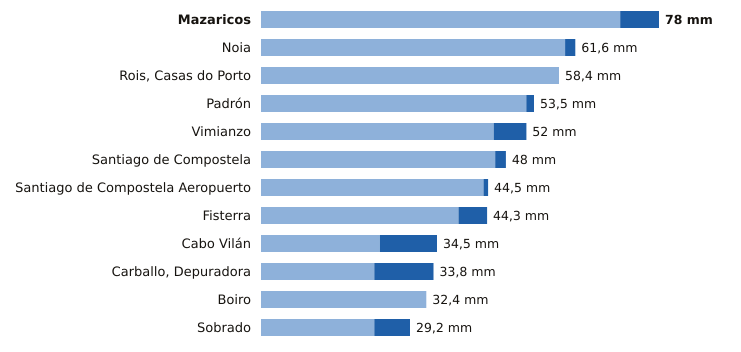

Source data for this figure (header and first rows):
estacion, provincia, indicativo, mm_6_dias_anteriores, mm_hoy, mm_7_dias, horas_de_hoy
Mazaricos, A Coruña, 1406X, 70.4, 7.6, 78.0, 3
Noia, A Coruña, 1435C, 59.6, 2.0, 61.6, 5
Rois, Casas do Porto, A Coruña, 1476R, 58.4, 0.0, 58.4, 2
Padrón, A Coruña, 1473A, 52.0, 1.5, 53.5, 6
Vimianzo, A Coruña, 1399, 45.6, 6.4, 52.0, 4
Santiago de Compostela, A Coruña, 1475X, 45.9, 2.1, 48.0, 6
Santiago de Compostela Aeropuerto, A Coruña, 1428, 43.6, 0.9, 44.5, 6
Fisterra, A Coruña, 1400, 38.7, 5.6, 44.3, 6
Cabo Vilán, A Coruña, 1393, 23.3, 11.2, 34.5, 6
Carballo, Depuradora, A Coruña, 1390X, 22.2, 11.6, 33.8, 5
Boiro, A Coruña, 1442U, 32.4, 0.0, 32.4, 6
Sobrado, A Coruña, 1410X, 22.2, 7.0, 29.2, 4
